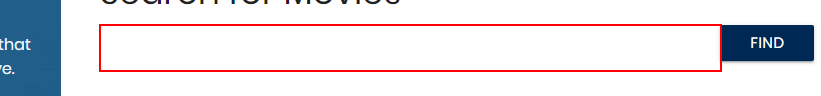
Workflow: AddMovies

Step 1: type [list(count).ToString] into the text box
